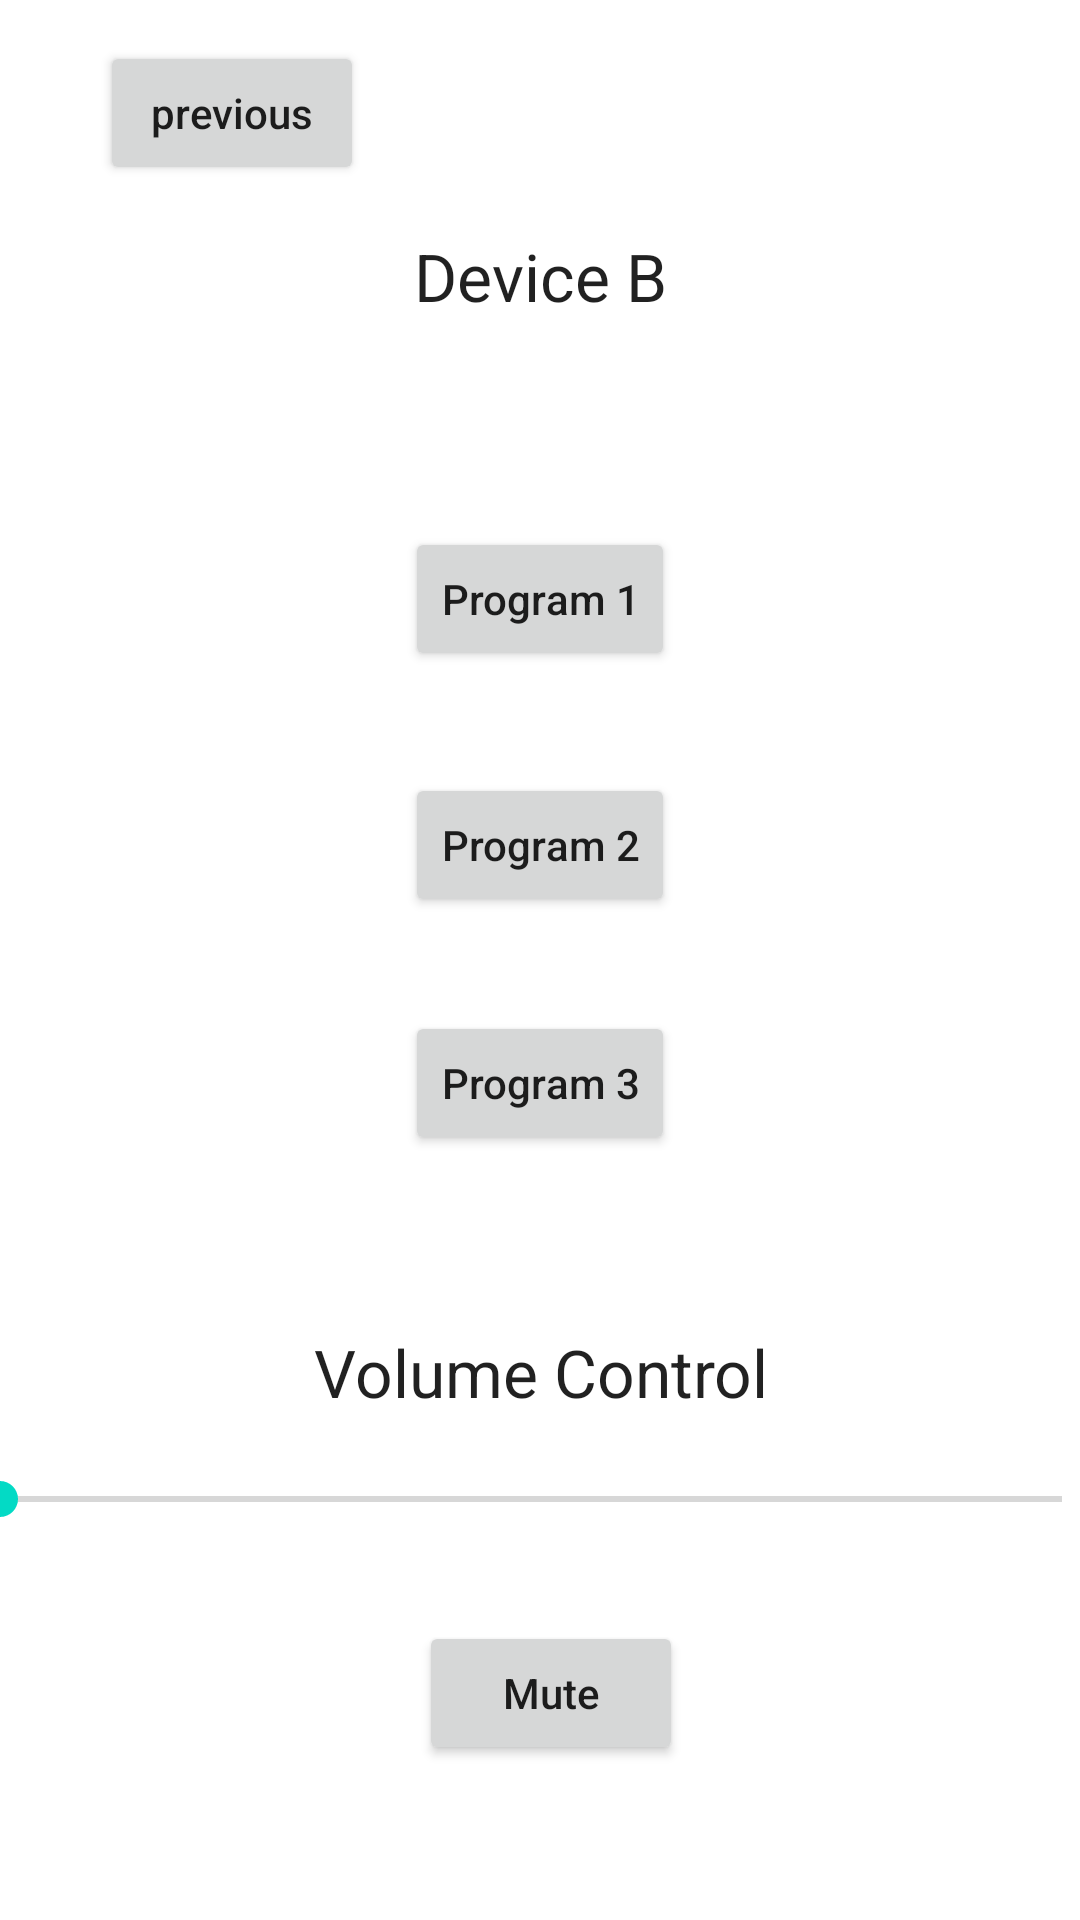

Produce the Android XML layout that renders to this screen, including the resource entries it uses.
<!-- AndroidManifest.xml: application theme Theme.Vol2 -->
<!-- res/layout/activity_main_deviceb_3.xml -->
<?xml version="1.0" encoding="utf-8"?>
<androidx.constraintlayout.widget.ConstraintLayout xmlns:android="http://schemas.android.com/apk/res/android"
    xmlns:app="http://schemas.android.com/apk/res-auto"
    xmlns:tools="http://schemas.android.com/tools"
    android:layout_width="match_parent"
    android:layout_height="match_parent"
    tools:context=".MainActivity_DeviceB_3">

    <TextView
        android:id="@+id/textView11"
        android:layout_width="177dp"
        android:layout_height="39dp"
        android:gravity="center"
        android:text="@string/volume"
        android:textAppearance="@style/TextAppearance.AppCompat.Large"
        app:layout_constraintBottom_toBottomOf="parent"
        app:layout_constraintEnd_toEndOf="parent"
        app:layout_constraintStart_toStartOf="parent"
        app:layout_constraintTop_toTopOf="parent"
        app:layout_constraintVertical_bias="0.729" />

    <Button
        android:id="@+id/programB_2"
        android:layout_width="wrap_content"
        android:layout_height="wrap_content"
        android:text="@string/program2"
        android:textAllCaps="false"
        app:layout_constraintBottom_toBottomOf="parent"
        app:layout_constraintEnd_toEndOf="parent"
        app:layout_constraintStart_toStartOf="parent"
        app:layout_constraintTop_toBottomOf="@+id/programB_1"
        app:layout_constraintVertical_bias="0.092" />

    <Button
        android:id="@+id/programB_3"
        android:layout_width="wrap_content"
        android:layout_height="wrap_content"
        android:text="@string/program3"
        android:textAllCaps="false"
        app:layout_constraintBottom_toBottomOf="parent"
        app:layout_constraintEnd_toEndOf="parent"
        app:layout_constraintStart_toStartOf="parent"
        app:layout_constraintTop_toBottomOf="@+id/programB_2"
        app:layout_constraintVertical_bias="0.11" />

    <SeekBar
        android:id="@+id/seekBar_B"
        android:layout_width="386dp"
        android:layout_height="17dp"
        app:layout_constraintBottom_toBottomOf="parent"
        app:layout_constraintEnd_toEndOf="parent"
        app:layout_constraintHorizontal_bias="0.64"
        app:layout_constraintStart_toStartOf="parent"
        app:layout_constraintTop_toTopOf="parent"
        app:layout_constraintVertical_bias="0.788" />

    <Button
        android:id="@+id/mute_B"
        android:layout_width="wrap_content"
        android:layout_height="wrap_content"
        android:text="@string/mute"
        android:textAllCaps="false"
        app:layout_constraintBottom_toBottomOf="parent"
        app:layout_constraintEnd_toEndOf="parent"
        app:layout_constraintHorizontal_bias="0.513"
        app:layout_constraintStart_toStartOf="parent"
        app:layout_constraintTop_toTopOf="parent"
        app:layout_constraintVertical_bias="0.913" />

    <Button
        android:id="@+id/prev_b"
        android:layout_width="wrap_content"
        android:layout_height="wrap_content"
        android:text="previous"
        android:textAllCaps="false"
        app:layout_constraintBottom_toBottomOf="parent"
        app:layout_constraintEnd_toEndOf="parent"
        app:layout_constraintHorizontal_bias="0.122"
        app:layout_constraintStart_toStartOf="parent"
        app:layout_constraintTop_toTopOf="parent"
        app:layout_constraintVertical_bias="0.023" />

    <Button
        android:id="@+id/programB_1"
        android:layout_width="wrap_content"
        android:layout_height="wrap_content"
        android:text="@string/program1"
        android:textAllCaps="false"
        app:layout_constraintBottom_toBottomOf="parent"
        app:layout_constraintEnd_toEndOf="parent"
        app:layout_constraintStart_toStartOf="parent"
        app:layout_constraintTop_toTopOf="parent"
        app:layout_constraintVertical_bias="0.297" />

    <TextView
        android:id="@+id/textView"
        android:layout_width="95dp"
        android:layout_height="34dp"
        android:gravity="center"
        android:text="@string/device_b"
        android:textAppearance="@style/TextAppearance.AppCompat.Large"
        app:layout_constraintBottom_toBottomOf="parent"
        app:layout_constraintEnd_toEndOf="parent"
        app:layout_constraintStart_toStartOf="parent"
        app:layout_constraintTop_toTopOf="parent"
        app:layout_constraintVertical_bias="0.124" />
</androidx.constraintlayout.widget.ConstraintLayout>
<!-- resources referenced by this layout -->
<resources>
  <string name="device_b">Device B</string>
  <string name="mute">Mute</string>
  <string name="program1">Program 1</string>
  <string name="program2">Program 2</string>
  <string name="program3">Program 3</string>
  <string name="volume">Volume Control</string>
  <style name="Theme.Vol2" parent="Theme.MaterialComponents.DayNight.DarkActionBar">
          
          <item name="colorPrimary">@color/purple_500</item>
          <item name="colorPrimaryVariant">@color/purple_700</item>
          <item name="colorOnPrimary">@color/white</item>
          
          <item name="colorSecondary">@color/teal_200</item>
          <item name="colorSecondaryVariant">@color/teal_700</item>
          <item name="colorOnSecondary">@color/black</item>
          
          <item name="android:statusBarColor" tools:targetApi="l">?attr/colorPrimaryVariant</item>
          
      </style>
  <!-- not gathered from this repository: default colours our renderer supplied (Android Studio template values) -->
  <color name="purple_500">#FF6200EE</color>
  <color name="purple_700">#FF3700B3</color>
  <color name="teal_200">#FF03DAC5</color>
  <color name="teal_700">#FF018786</color>
  <color name="black">#FF000000</color>
  <color name="white">#FFFFFFFF</color>
</resources>
